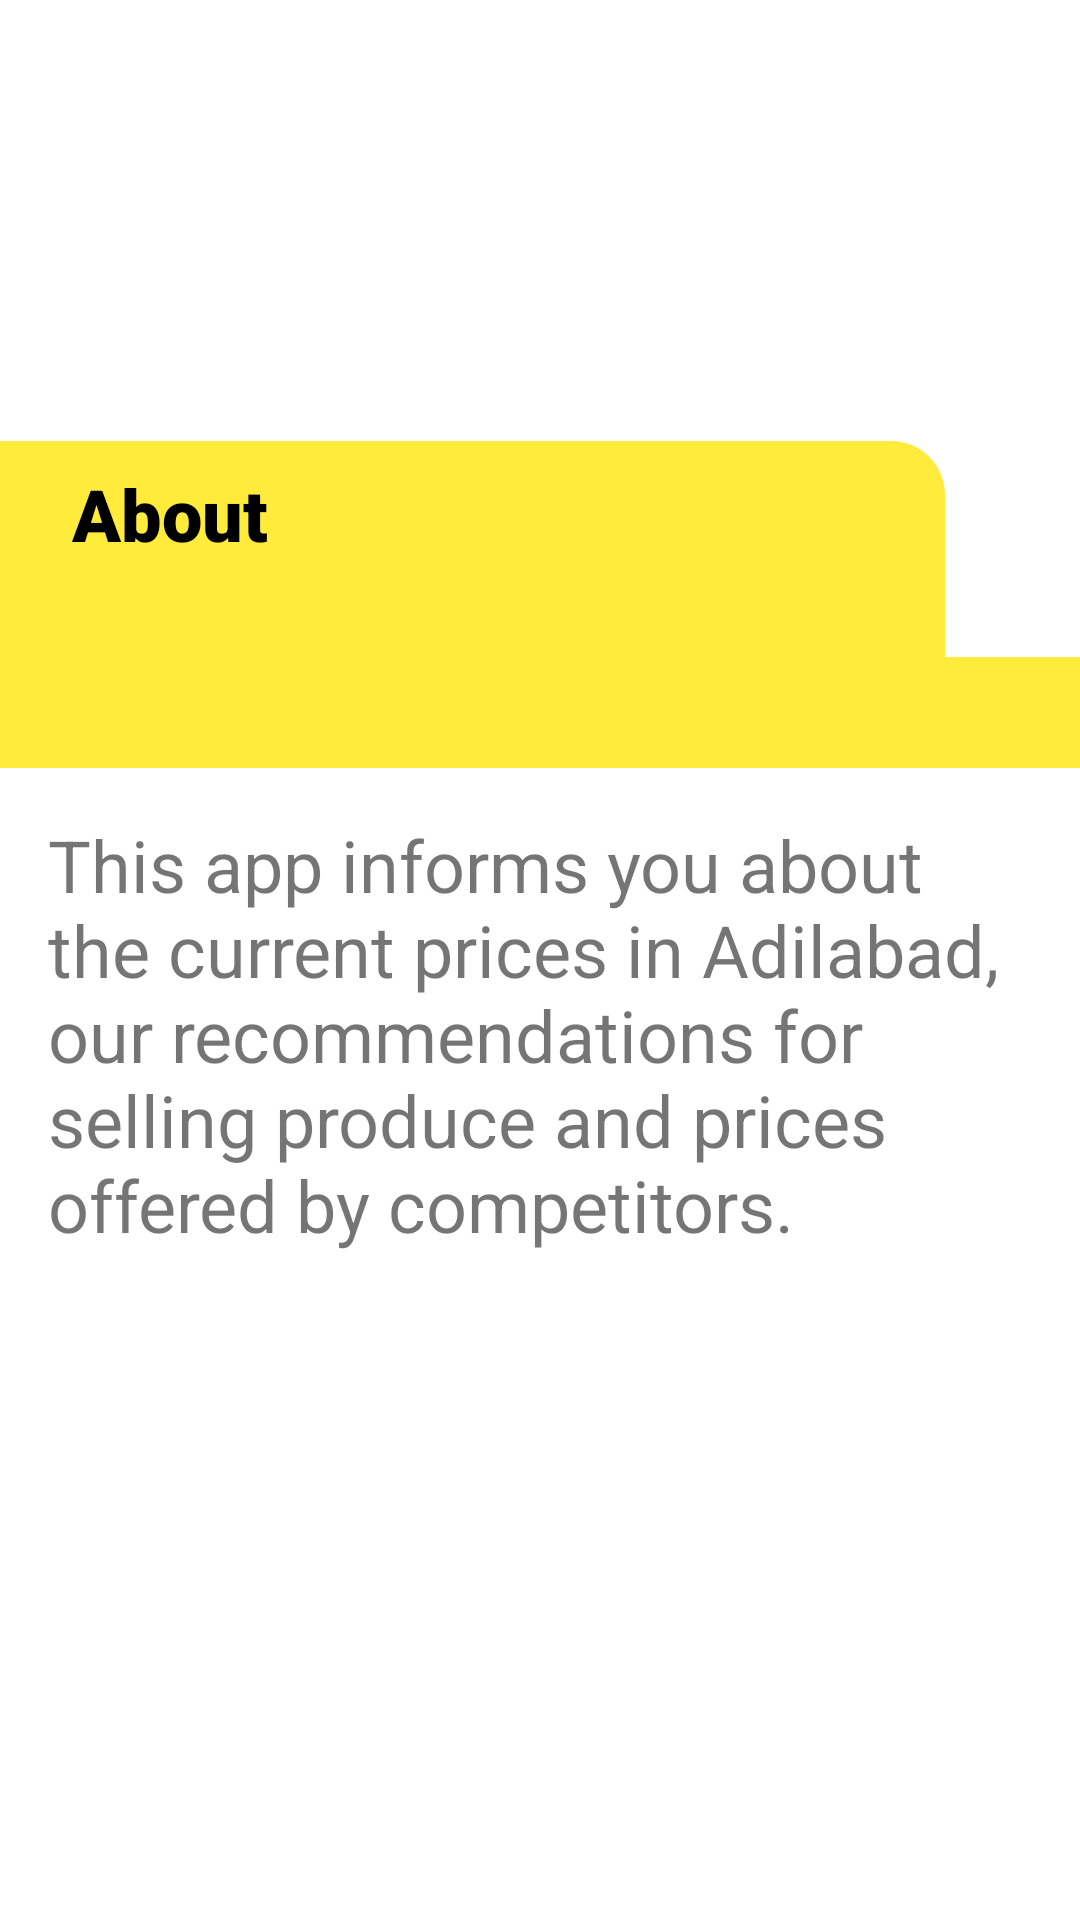

The Android layout XML behind this screen, and the referenced resources:
<!-- AndroidManifest.xml: application theme Theme.FarmersCollective -->
<!-- res/layout/fragment_about.xml -->
<?xml version="1.0" encoding="utf-8"?>
<androidx.constraintlayout.widget.ConstraintLayout xmlns:android="http://schemas.android.com/apk/res/android"
    xmlns:app="http://schemas.android.com/apk/res-auto"
    android:layout_width="match_parent"
    android:layout_height="match_parent">


    <androidx.constraintlayout.widget.Guideline
        android:id="@+id/about_guideline"
        android:layout_width="wrap_content"
        android:layout_height="wrap_content"
        android:orientation="horizontal"
        app:layout_constraintGuide_begin="219dp" />

    <View
        android:id="@+id/about_view1"
        android:layout_width="0dp"
        android:layout_height="0dp"
        android:background="#FFEB3B"
        app:layout_constraintBottom_toTopOf="@+id/guideline8"
        app:layout_constraintEnd_toEndOf="parent"
        app:layout_constraintStart_toStartOf="parent"
        app:layout_constraintTop_toTopOf="@+id/about_guideline" />


    <View
        android:id="@+id/about_view2"
        android:layout_width="315dp"
        android:layout_height="72dp"
        android:background="@drawable/design_bg"
        app:layout_constraintBottom_toTopOf="@+id/about_view1"
        app:layout_constraintStart_toStartOf="parent" />

    <TextView
        android:id="@+id/price_title"
        style="@style/title_text"
        android:text="@string/main_4"
        app:layout_constraintStart_toStartOf="parent"
        app:layout_constraintTop_toTopOf="@+id/about_view2" />

    <androidx.constraintlayout.widget.Guideline
        android:id="@+id/guideline8"
        android:layout_width="wrap_content"
        android:layout_height="wrap_content"
        android:orientation="horizontal"
        app:layout_constraintGuide_begin="256dp" />

    <TextView
        android:id="@+id/textView2"
        android:layout_width="0dp"
        android:layout_height="wrap_content"
        android:layout_marginStart="16dp"
        android:layout_marginTop="16dp"
        android:layout_marginEnd="16dp"
        android:text="@string/about_text"
        android:textSize="24sp"
        app:layout_constraintEnd_toEndOf="parent"
        app:layout_constraintStart_toStartOf="parent"
        app:layout_constraintTop_toBottomOf="@+id/about_view1" />


</androidx.constraintlayout.widget.ConstraintLayout>
<!-- resources referenced by this layout -->
<resources>
  <!-- drawable design_bg (drawable) -->
  <?xml version="1.0" encoding="UTF-8"?>
  <shape xmlns:android="http://schemas.android.com/apk/res/android">
      <solid android:color="#FFEB3B"/>
      <corners android:topRightRadius="18dp"/>
  </shape>
  <string name="about_text">This app informs you about the current prices in Adilabad, our recommendations for selling produce and prices offered by competitors.</string>
  <string name="main_4">About</string>
  <style name="title_text">
          <item name="android:layout_width">wrap_content</item>
          <item name="android:layout_height">wrap_content</item>
          <item name="android:layout_marginStart">24dp</item>
          <item name="android:layout_marginTop">8dp</item>
          <item name="android:fontFamily">sans-serif-black</item>
          <item name="android:textColor">@color/black</item>
          <item name="android:textSize">24sp</item>
          <item name="android:textStyle">bold</item>
      </style>
  <style name="Theme.FarmersCollective" parent="Theme.MaterialComponents.DayNight.DarkActionBar">
          
          <item name="colorPrimary">@color/purple_500</item>
          <item name="colorPrimaryVariant">@color/purple_700</item>
          <item name="colorOnPrimary">@color/white</item>
          
          <item name="colorSecondary">@color/teal_200</item>
          <item name="colorSecondaryVariant">@color/teal_700</item>
          <item name="colorOnSecondary">@color/black</item>
          
          <item name="android:statusBarColor" tools:targetApi="l">?attr/colorPrimaryVariant</item>
          
      </style>
  <color name="black">#FF000000</color>
  <color name="purple_500">#FF6200EE</color>
  <color name="purple_700">#FF3700B3</color>
  <color name="white">#FFFFFFFF</color>
  <color name="teal_200">#FF03DAC5</color>
  <color name="teal_700">#FF018786</color>
</resources>
